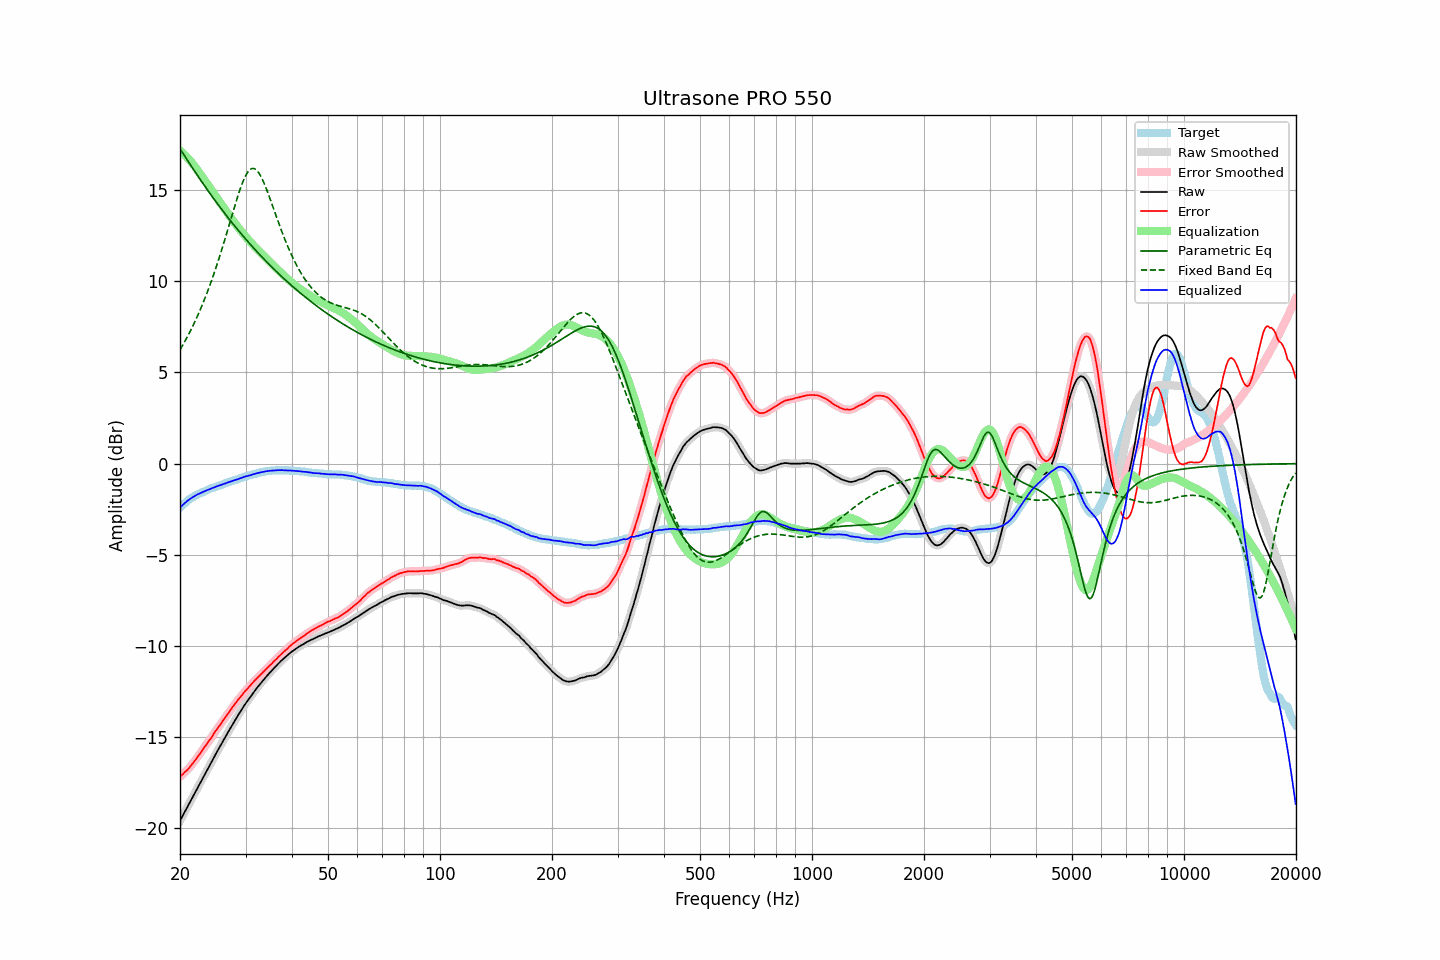

The file beside this chart, header and first rows:
frequency, raw, error, smoothed, error_smoothed, equalization, parametric_eq, fixed_band_eq, equalized_raw, equalized_smoothed, target
20.00, -19.59, -17.18, -19.59, -17.18, 17.17, 17.27, 6.24, -2.42, -2.41, -2.41
20.20, -19.42, -17.10, -19.42, -17.09, 17.10, 17.13, 6.39, -2.32, -2.32, -2.32
20.40, -19.26, -17.01, -19.26, -17.01, 17.02, 16.99, 6.54, -2.24, -2.24, -2.24
20.61, -19.09, -16.92, -19.09, -16.93, 16.93, 16.86, 6.70, -2.16, -2.16, -2.17
20.81, -18.93, -16.84, -18.93, -16.84, 16.84, 16.72, 6.86, -2.09, -2.09, -2.08
21.02, -18.76, -16.76, -18.76, -16.75, 16.75, 16.59, 7.03, -2.01, -2.01, -2.00
21.23, -18.60, -16.65, -18.59, -16.65, 16.65, 16.45, 7.20, -1.95, -1.95, -1.94
21.44, -18.43, -16.54, -18.43, -16.55, 16.54, 16.32, 7.37, -1.88, -1.89, -1.88
21.66, -18.27, -16.44, -18.27, -16.44, 16.44, 16.19, 7.55, -1.83, -1.83, -1.83
21.87, -18.11, -16.32, -18.10, -16.32, 16.32, 16.05, 7.74, -1.78, -1.78, -1.78
22.09, -17.94, -16.20, -17.94, -16.21, 16.21, 15.92, 7.93, -1.73, -1.73, -1.73
22.31, -17.77, -16.08, -17.77, -16.09, 16.08, 15.79, 8.12, -1.68, -1.69, -1.68
22.54, -17.61, -15.97, -17.61, -15.96, 15.96, 15.66, 8.32, -1.65, -1.65, -1.64
22.76, -17.44, -15.83, -17.44, -15.83, 15.84, 15.53, 8.53, -1.60, -1.61, -1.60
22.99, -17.28, -15.71, -17.28, -15.71, 15.71, 15.40, 8.74, -1.57, -1.56, -1.57
23.22, -17.11, -15.58, -17.11, -15.58, 15.59, 15.28, 8.96, -1.52, -1.53, -1.53
23.45, -16.95, -15.45, -16.95, -15.45, 15.46, 15.15, 9.18, -1.49, -1.49, -1.49
23.69, -16.79, -15.34, -16.78, -15.33, 15.33, 15.02, 9.41, -1.46, -1.45, -1.45
23.92, -16.62, -15.20, -16.62, -15.21, 15.21, 14.90, 9.64, -1.41, -1.42, -1.41
24.16, -16.46, -15.09, -16.46, -15.09, 15.08, 14.77, 9.88, -1.38, -1.38, -1.36
24.40, -16.30, -14.96, -16.29, -14.96, 14.95, 14.65, 10.13, -1.34, -1.34, -1.33
24.65, -16.13, -14.82, -16.13, -14.82, 14.82, 14.53, 10.38, -1.31, -1.31, -1.31
24.89, -15.97, -14.68, -15.97, -14.69, 14.70, 14.41, 10.64, -1.27, -1.27, -1.28
25.14, -15.81, -14.56, -15.81, -14.56, 14.57, 14.29, 10.91, -1.24, -1.24, -1.24
25.39, -15.65, -14.43, -15.65, -14.44, 14.44, 14.17, 11.18, -1.21, -1.21, -1.21
25.65, -15.50, -14.33, -15.49, -14.31, 14.31, 14.05, 11.46, -1.19, -1.18, -1.17
25.91, -15.34, -14.19, -15.34, -14.19, 14.19, 13.93, 11.74, -1.15, -1.15, -1.15
26.16, -15.18, -14.05, -15.18, -14.07, 14.06, 13.82, 12.03, -1.11, -1.12, -1.12
26.43, -15.03, -13.95, -15.02, -13.94, 13.94, 13.70, 12.32, -1.09, -1.09, -1.08
26.69, -14.87, -13.82, -14.87, -13.81, 13.81, 13.59, 12.62, -1.05, -1.05, -1.05
26.96, -14.71, -13.69, -14.71, -13.69, 13.69, 13.48, 12.92, -1.02, -1.03, -1.02
27.23, -14.56, -13.57, -14.56, -13.56, 13.56, 13.37, 13.22, -1.00, -0.99, -0.99
27.50, -14.41, -13.45, -14.41, -13.44, 13.44, 13.25, 13.52, -0.97, -0.96, -0.96
27.77, -14.26, -13.31, -14.26, -13.32, 13.32, 13.14, 13.82, -0.93, -0.94, -0.94
28.05, -14.11, -13.20, -14.11, -13.20, 13.20, 13.04, 14.12, -0.90, -0.91, -0.90
28.33, -13.97, -13.08, -13.96, -13.08, 13.09, 12.93, 14.41, -0.88, -0.88, -0.88
28.62, -13.82, -12.97, -13.82, -12.97, 12.97, 12.82, 14.69, -0.85, -0.85, -0.85
28.90, -13.68, -12.86, -13.68, -12.86, 12.86, 12.72, 14.95, -0.82, -0.82, -0.81
29.19, -13.54, -12.75, -13.54, -12.75, 12.75, 12.61, 15.20, -0.79, -0.79, -0.79
29.48, -13.40, -12.65, -13.40, -12.64, 12.64, 12.51, 15.44, -0.75, -0.75, -0.74
29.78, -13.26, -12.53, -13.26, -12.53, 12.54, 12.40, 15.64, -0.72, -0.72, -0.73
30.08, -13.13, -12.43, -13.13, -12.43, 12.44, 12.30, 15.82, -0.69, -0.70, -0.70
30.38, -13.01, -12.34, -13.01, -12.33, 12.33, 12.20, 15.97, -0.68, -0.67, -0.67
30.68, -12.89, -12.25, -12.89, -12.24, 12.23, 12.10, 16.08, -0.65, -0.65, -0.64
30.99, -12.77, -12.15, -12.77, -12.14, 12.14, 12.00, 16.15, -0.63, -0.63, -0.62
31.30, -12.64, -12.04, -12.64, -12.04, 12.04, 11.90, 16.19, -0.60, -0.60, -0.60
31.61, -12.52, -11.95, -12.52, -11.94, 11.95, 11.80, 16.18, -0.57, -0.57, -0.57
31.93, -12.40, -11.85, -12.40, -11.85, 11.85, 11.71, 16.14, -0.55, -0.55, -0.55
32.24, -12.29, -11.75, -12.29, -11.76, 11.76, 11.61, 16.06, -0.52, -0.53, -0.53
32.57, -12.18, -11.68, -12.18, -11.67, 11.67, 11.52, 15.95, -0.51, -0.51, -0.50
32.89, -12.07, -11.58, -12.07, -11.59, 11.58, 11.42, 15.80, -0.49, -0.49, -0.48
33.22, -11.96, -11.49, -11.96, -11.50, 11.49, 11.33, 15.63, -0.46, -0.47, -0.46
33.55, -11.86, -11.41, -11.85, -11.41, 11.41, 11.24, 15.44, -0.45, -0.45, -0.44
33.89, -11.75, -11.32, -11.75, -11.32, 11.32, 11.15, 15.23, -0.43, -0.43, -0.43
34.23, -11.65, -11.24, -11.65, -11.23, 11.23, 11.06, 15.01, -0.41, -0.41, -0.41
34.57, -11.55, -11.15, -11.55, -11.15, 11.15, 10.97, 14.77, -0.40, -0.40, -0.40
34.92, -11.45, -11.06, -11.45, -11.06, 11.06, 10.88, 14.53, -0.39, -0.39, -0.39
35.27, -11.36, -10.99, -11.36, -10.97, 10.97, 10.79, 14.28, -0.39, -0.38, -0.37
35.62, -11.26, -10.88, -11.26, -10.89, 10.88, 10.70, 14.03, -0.38, -0.38, -0.38
35.97, -11.17, -10.79, -11.17, -10.80, 10.80, 10.62, 13.78, -0.37, -0.37, -0.37
... 635 more rows
